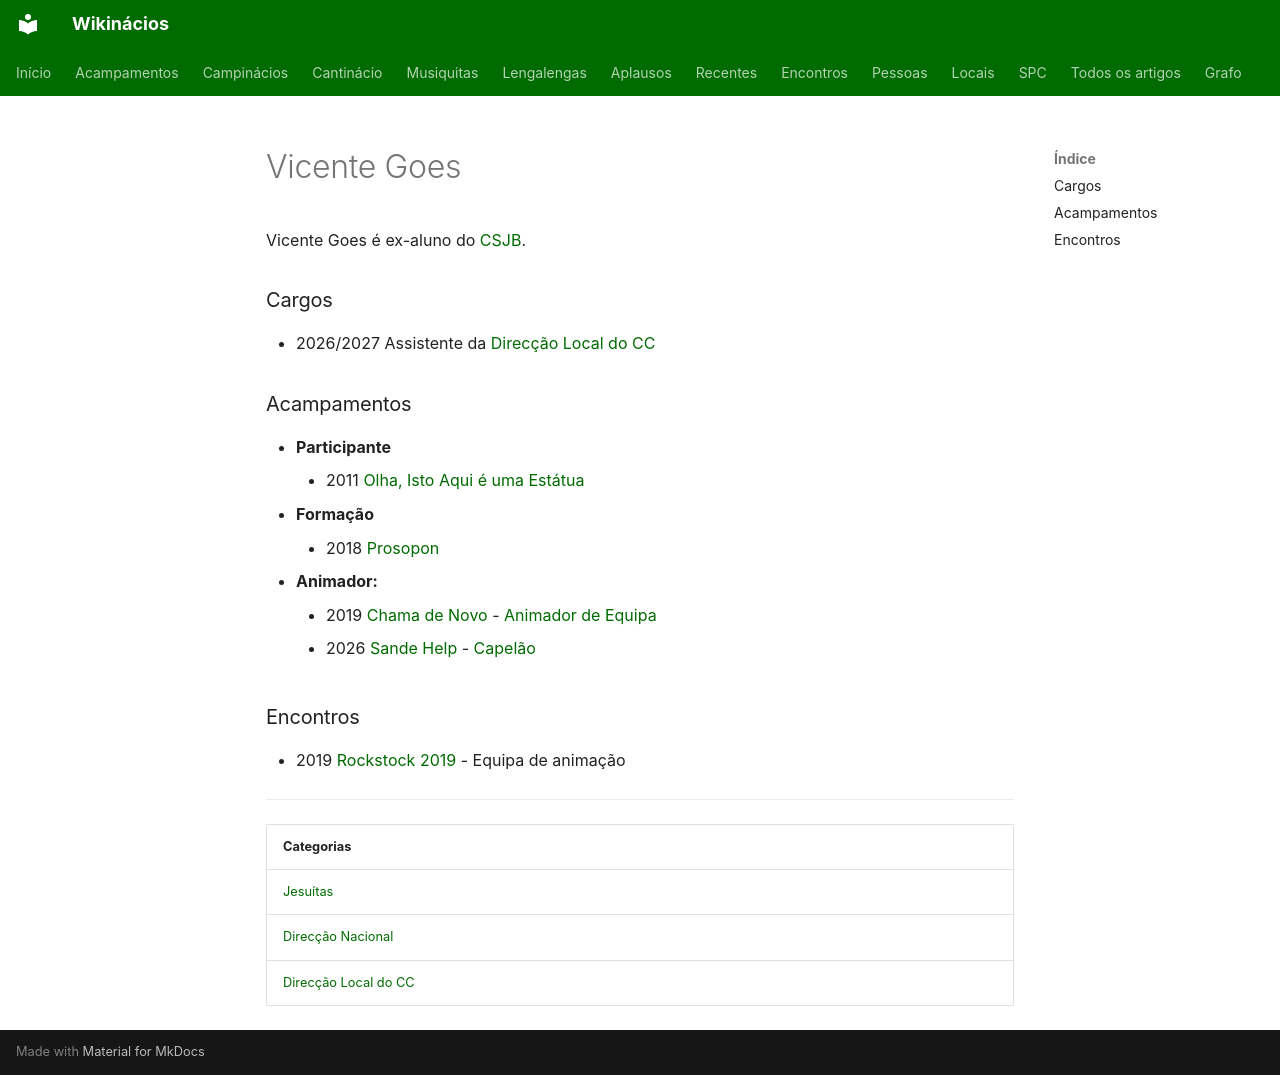

repository: neteinstein/Campinacios · page: Pessoas/V/Vicente Goes.html · generator: mkdocs

# Vicente Goes

Vicente Goes é ex-aluno do [CSJB](../../Movimento/CSJB.md).

### Cargos

- 2026/2027 Assistente da [Direcção Local do CC](../../Categorias/Direc%C3%A7%C3%A3o%20Local%20do%20CC.md)

### Acampamentos

- **Participante**
    - 2011 [Olha, Isto Aqui é uma Estátua](../../Acampamentos/2011/Olha%2C%20Isto%20Aqui%20%C3%A9%20uma%20Est%C3%A1tua.md)
- **Formação**
    - 2018 [Prosopon](../../Acampamentos/2018/Prosopon.md)
- **Animador:**
    - 2019 [Chama de Novo](../../Acampamentos/2019/Chama%20de%20Novo.md) - [Animador de Equipa](../../Cargos/Animador%20de%20Equipa.md)
    - 2026 [Sande Help](../../Acampamentos/2026/Sande%20Help.md) - [Capelão](../../Cargos/Capel%C3%A3o.md)

### Encontros

- 2019 [Rockstock 2019](../../Encontros/Rockstock%202019.md) - Equipa de animação

---

| Categorias |
| --- |
| [Jesuítas](../../Categorias/Jesu%C3%ADtas.md) |
| [Direcção Nacional](../../Categorias/Direc%C3%A7%C3%A3o%20Nacional.md) |
| [Direcção Local do CC](../../Categorias/Direc%C3%A7%C3%A3o%20Local%20do%20CC.md) |
